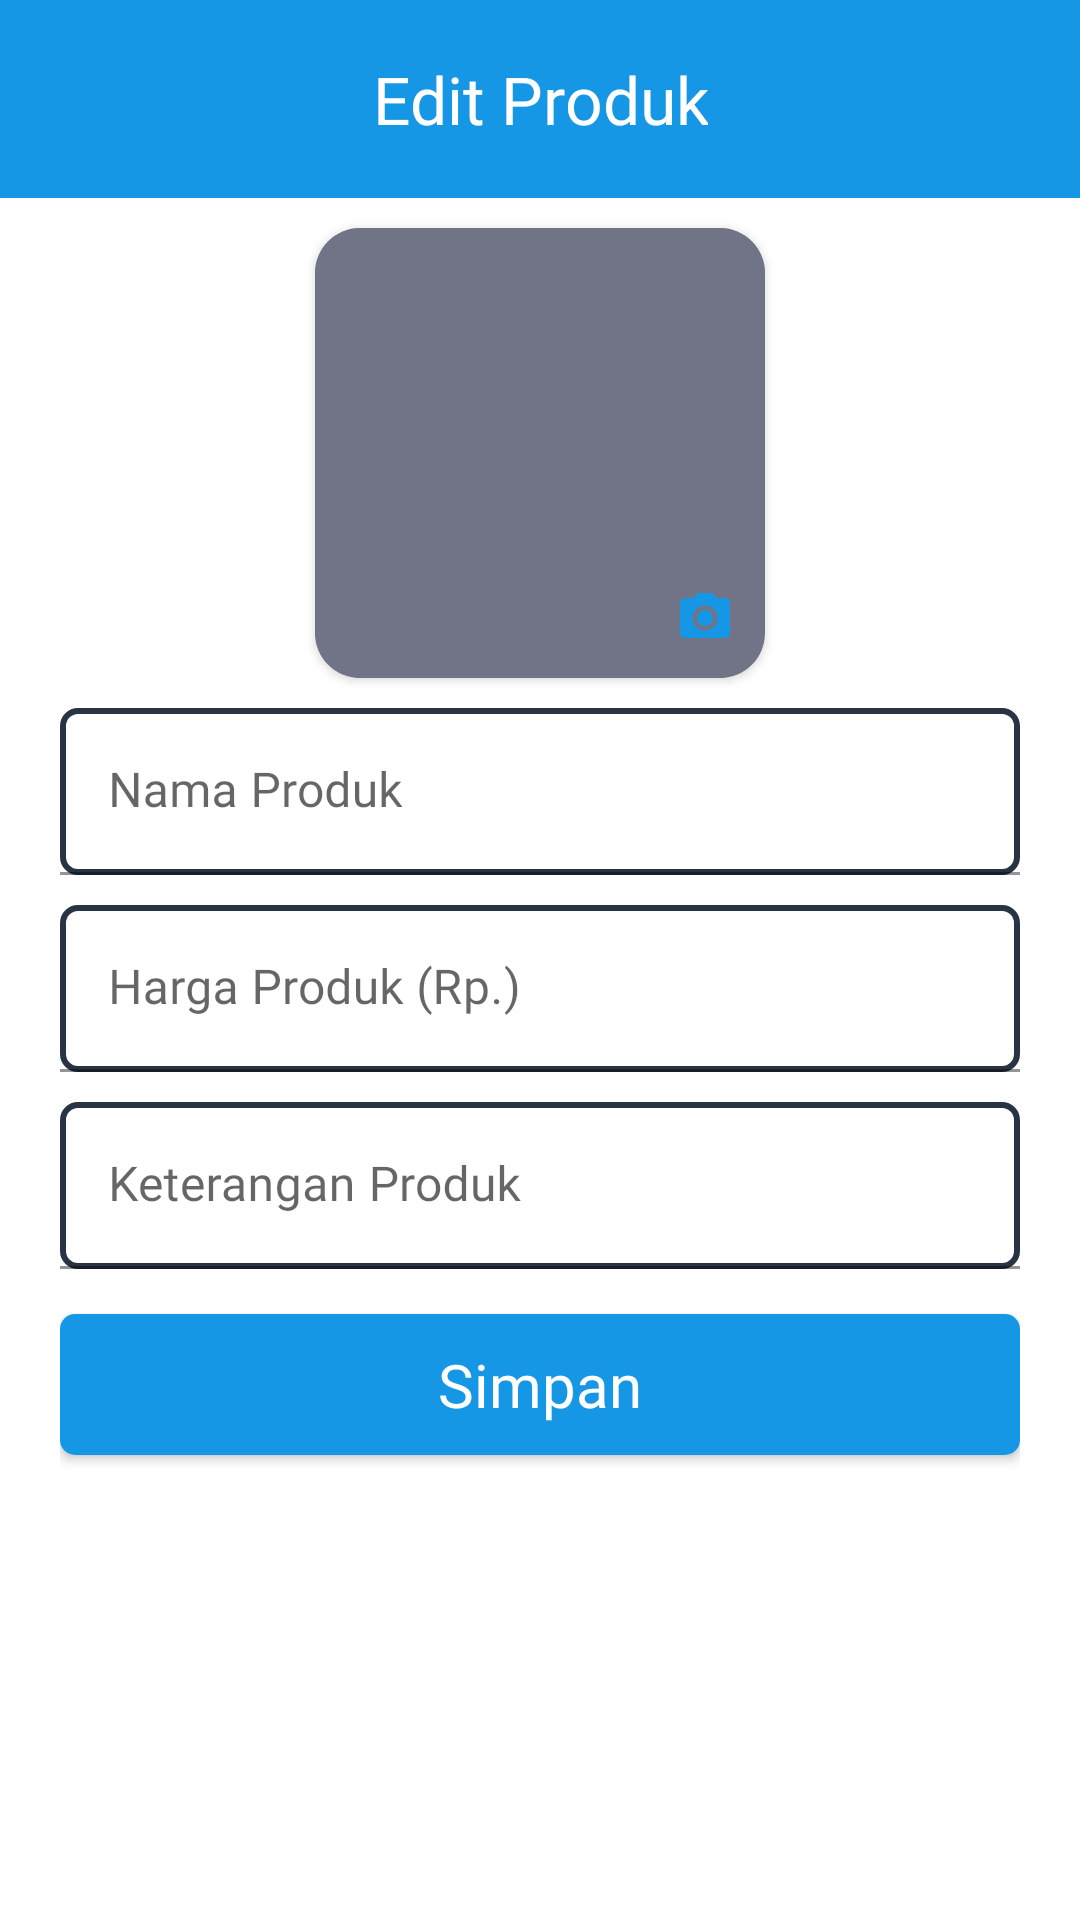

Here is an Android app screen rendered from its layout file. Give the layout XML and the strings, colors and styles it references.
<!-- AndroidManifest.xml: application theme Theme.CikaraJantungDesaFix -->
<!-- res/layout/activity_edit_produk.xml -->
<?xml version="1.0" encoding="utf-8"?>
<LinearLayout xmlns:android="http://schemas.android.com/apk/res/android"
    xmlns:app="http://schemas.android.com/apk/res-auto"
    xmlns:tools="http://schemas.android.com/tools"
    android:layout_width="match_parent"
    android:layout_height="match_parent"
    android:orientation="vertical"
    tools:context=".ui.lapak.EditProdukActivity">

    <androidx.constraintlayout.widget.ConstraintLayout
        android:layout_width="match_parent"
        android:layout_height="wrap_content"
        android:background="@color/biru2"
        android:padding="8dp">

        <ImageView
            android:id="@+id/img_back"
            android:layout_width="25dp"
            android:layout_height="25dp"
            android:layout_marginLeft="20dp"
            android:src="@drawable/ic_baseline_arrow_back_ios_24"
            app:layout_constraintBottom_toBottomOf="parent"
            app:layout_constraintStart_toStartOf="parent"
            app:layout_constraintTop_toTopOf="parent" />

        <TextView
            android:id="@+id/textView"
            android:layout_width="wrap_content"
            android:layout_height="50dp"
            android:fontFamily="@font/inter_semibold"
            android:gravity="center"
            android:text="Edit Produk"
            android:textColor="@color/white"
            android:textSize="22sp"
            app:layout_constraintBottom_toBottomOf="parent"
            app:layout_constraintEnd_toEndOf="parent"
            app:layout_constraintStart_toStartOf="parent"
            app:layout_constraintTop_toTopOf="parent" />

    </androidx.constraintlayout.widget.ConstraintLayout>

    <ScrollView
        android:layout_width="match_parent"
        android:layout_height="wrap_content">

        <LinearLayout
            android:layout_width="match_parent"
            android:layout_height="wrap_content"
            android:orientation="vertical"
            android:paddingHorizontal="20dp">

            <androidx.cardview.widget.CardView
                android:layout_width="150dp"
                android:layout_height="150dp"
                android:layout_gravity="center"
                android:layout_marginTop="10dp"
                android:backgroundTint="@color/abu"
                app:cardCornerRadius="15dp">

                <ImageView
                    android:id="@+id/img_editProduk"
                    android:layout_width="match_parent"
                    android:layout_height="match_parent"
                    android:scaleType="centerCrop"
                    android:src="@drawable/abukotak" />

                <ImageView
                    android:id="@+id/img_editPhotoProduk"
                    android:layout_width="40dp"
                    android:layout_height="40dp"
                    android:layout_gravity="bottom|end"
                    android:background="@drawable/bg_dialog_aduan"
                    android:padding="10dp"
                    android:src="@drawable/ic_baseline_camera_alt_24" />

            </androidx.cardview.widget.CardView>

            <com.google.android.material.textfield.TextInputLayout
                android:layout_width="match_parent"
                android:layout_height="wrap_content"
                android:layout_marginTop="10dp">

                <EditText
                    android:id="@+id/et_namaProduk"
                    android:layout_width="match_parent"
                    android:layout_height="wrap_content"
                    android:background="@drawable/border_putih_biru_inputan"
                    android:fontFamily="@font/inter_regular"
                    android:hint="Nama Produk" />

            </com.google.android.material.textfield.TextInputLayout>

            <com.google.android.material.textfield.TextInputLayout
                android:layout_width="match_parent"
                android:layout_height="wrap_content"
                android:layout_marginTop="10dp">

                <EditText
                    android:id="@+id/et_hargaProduk"
                    android:layout_width="match_parent"
                    android:layout_height="wrap_content"
                    android:background="@drawable/border_putih_biru_inputan"
                    android:fontFamily="@font/inter_regular"
                    android:hint="Harga Produk (Rp.)"
                    android:inputType="number" />

            </com.google.android.material.textfield.TextInputLayout>

            <com.google.android.material.textfield.TextInputLayout
                android:layout_width="match_parent"
                android:layout_height="wrap_content"
                android:layout_marginTop="10dp">

                <EditText
                    android:id="@+id/et_keteranganProduk"
                    android:layout_width="match_parent"
                    android:layout_height="wrap_content"
                    android:background="@drawable/border_putih_biru_inputan"
                    android:fontFamily="@font/inter_regular"
                    android:hint="Keterangan Produk" />

            </com.google.android.material.textfield.TextInputLayout>

            <androidx.cardview.widget.CardView
                android:id="@+id/cr_simpanProduk"
                android:layout_width="match_parent"
                android:layout_height="wrap_content"
                android:layout_marginTop="15dp"
                android:layout_marginBottom="60dp"
                app:cardCornerRadius="5dp">

                <LinearLayout
                    android:layout_width="match_parent"
                    android:layout_height="match_parent"
                    android:background="@color/biru2"
                    android:gravity="center">

                    <TextView
                        android:layout_width="wrap_content"
                        android:layout_height="wrap_content"
                        android:layout_margin="10dp"
                        android:fontFamily="@font/inter_semibold"
                        android:text="Simpan"
                        android:textColor="@color/white"
                        android:textSize="20sp" />

                </LinearLayout>

            </androidx.cardview.widget.CardView>

            <TextView
                android:layout_width="match_parent"
                android:layout_height="wrap_content"
                android:layout_marginTop="10dp"
                android:fontFamily="@font/robotoslab_regular"
                android:gravity="center"
                android:text="atau"
                android:textColor="@color/white"
                android:visibility="gone" />

            <androidx.cardview.widget.CardView
                android:id="@+id/cr_hapusProduk"
                android:layout_width="match_parent"
                android:layout_height="wrap_content"
                android:layout_marginTop="15dp"
                android:visibility="gone"
                app:cardCornerRadius="15dp">

                <LinearLayout
                    android:layout_width="match_parent"
                    android:layout_height="match_parent"
                    android:background="@android:color/holo_red_dark"
                    android:gravity="center">

                    <TextView
                        android:layout_width="wrap_content"
                        android:layout_height="wrap_content"
                        android:layout_margin="10dp"
                        android:text="Hapus"
                        android:textColor="@color/white"
                        android:textSize="20sp" />

                </LinearLayout>

            </androidx.cardview.widget.CardView>

        </LinearLayout>

    </ScrollView>

</LinearLayout>
<!-- resources referenced by this layout -->
<resources>
  <color name="abu">#9F9F9F</color>
  <color name="biru2">#1597E5</color>
  <color name="white">#FFFFFFFF</color>
  <!-- drawable abukotak: png bitmap (drawable, 1134 bytes) -->
  <!-- drawable border_putih_biru_inputan (drawable) -->
  <shape xmlns:android="http://schemas.android.com/apk/res/android"
      android:shape="rectangle">
      <solid android:color="@color/white" />
  
      <stroke
          android:width="2dp"
          android:color="@color/biru_cikara" />
      <corners android:radius="5dp" />
  </shape>
  <!-- drawable ic_baseline_camera_alt_24 (drawable) -->
  <vector xmlns:android="http://schemas.android.com/apk/res/android"
      android:width="24dp"
      android:height="24dp"
      android:tint="@color/biru2"
      android:viewportWidth="24"
      android:viewportHeight="24">
      <path
          android:fillColor="@color/biru2"
          android:pathData="M12,12m-3.2,0a3.2,3.2 0,1 1,6.4 0a3.2,3.2 0,1 1,-6.4 0" />
      <path
          android:fillColor="@color/biru2"
          android:pathData="M9,2L7.17,4L4,4c-1.1,0 -2,0.9 -2,2v12c0,1.1 0.9,2 2,2h16c1.1,0 2,-0.9 2,-2L22,6c0,-1.1 -0.9,-2 -2,-2h-3.17L15,2L9,2zM12,17c-2.76,0 -5,-2.24 -5,-5s2.24,-5 5,-5 5,2.24 5,5 -2.24,5 -5,5z" />
  </vector>
  <style name="Theme.CikaraJantungDesaFix" parent="Theme.MaterialComponents.Light.NoActionBar">
          
          <item name="colorPrimary">@color/biru_cikara_secondary</item>
          <item name="colorPrimaryVariant">@color/birubgall</item>
          <item name="colorOnPrimary">@color/white</item>
          
          <item name="colorSecondary">@color/biru_cikara</item>
          <item name="colorSecondaryVariant">@color/teal_700</item>
          <item name="colorOnSecondary">@color/black</item>
          
          <item name="android:statusBarColor" tools:targetApi="l">?attr/colorPrimaryVariant</item>
          <item name="android:windowLightStatusBar" tools:targetApi="m">true</item>
          
          <item name="android:windowNoTitle">true</item>
          <item name="android:windowActionBar">false</item>
          
          
          <item name="android:forceDarkAllowed" tools:targetApi="q">false</item>
      </style>
  <color name="biru_cikara">#283444</color>
  <color name="biru_cikara_secondary">#536B8C</color>
  <color name="birubgall">#E4F2F7</color>
  <color name="teal_700">#FF018786</color>
  <color name="black">#FF000000</color>
</resources>
